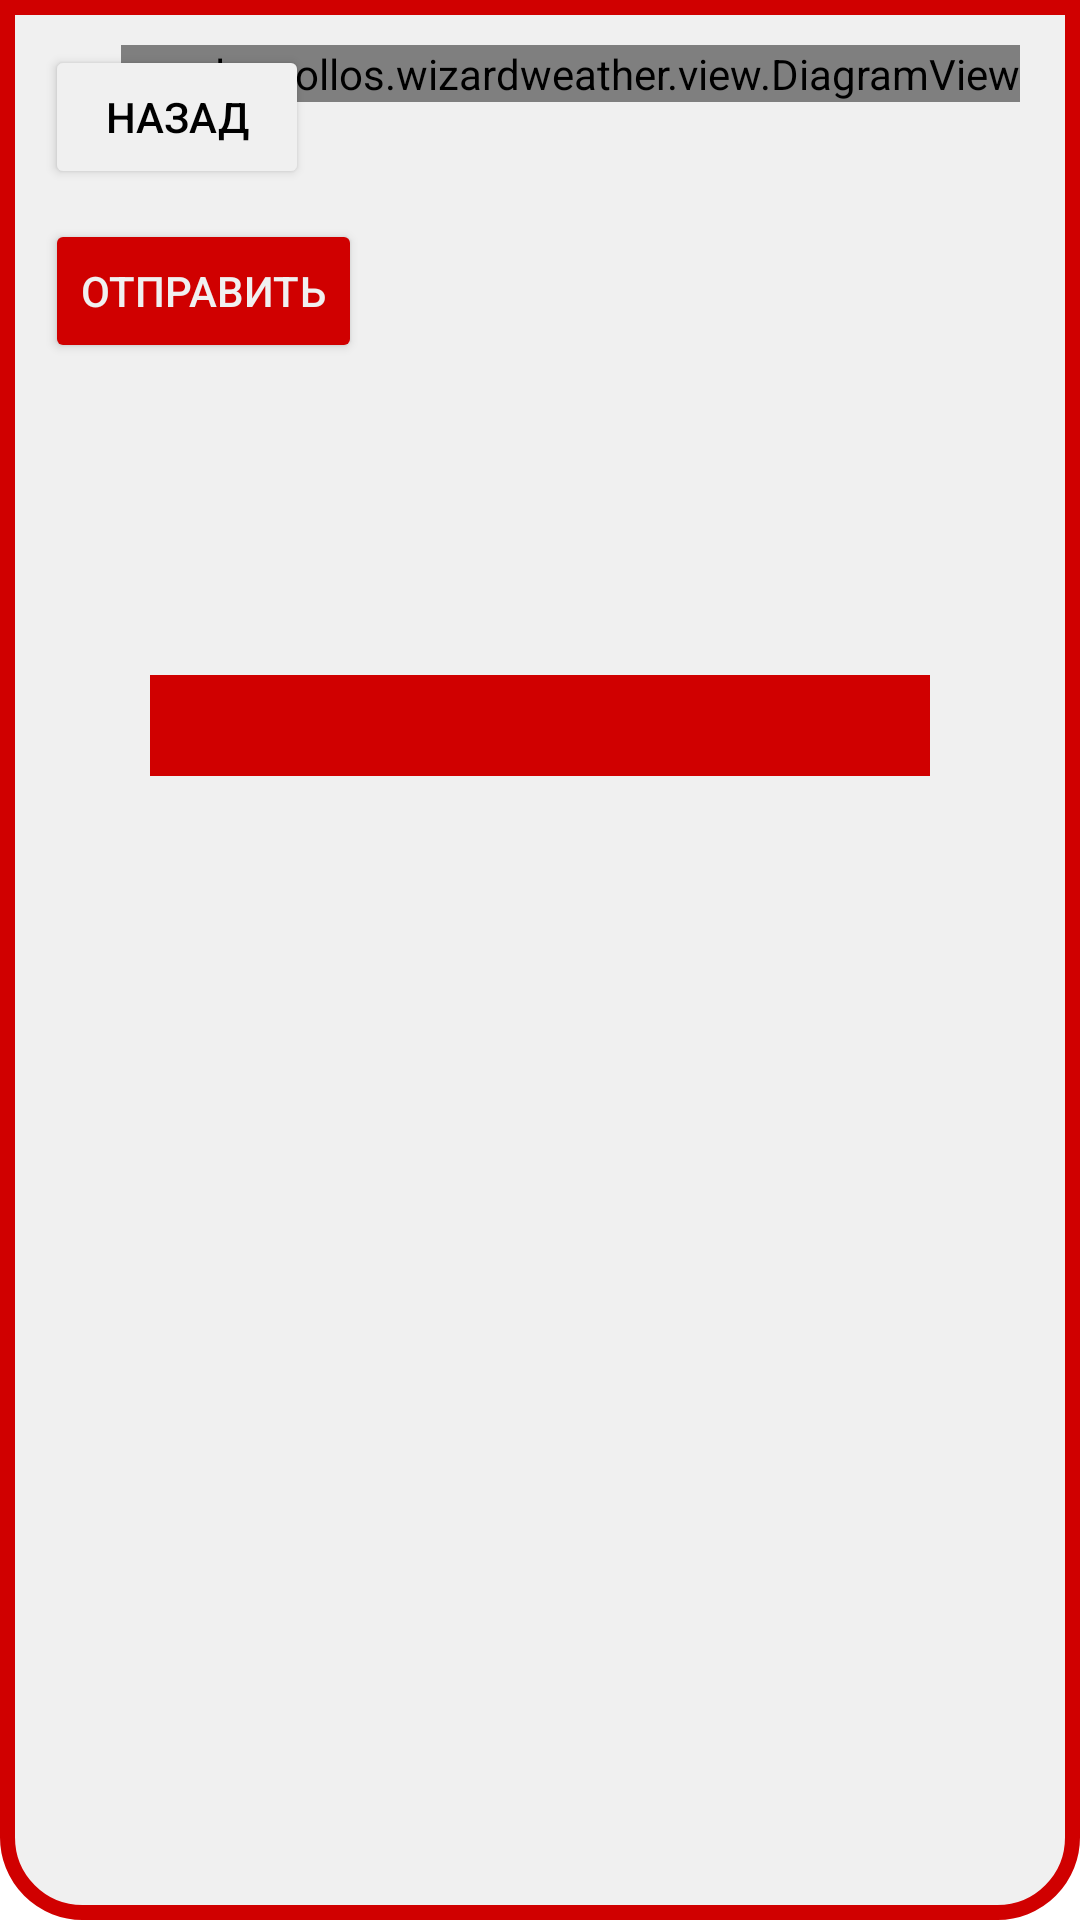

Write the Android layout XML for this screen, with the resource values it uses.
<!-- AndroidManifest.xml: application theme Theme.WizardWeather -->
<!-- res/layout/cards_viewpager_item.xml -->
<?xml version="1.0" encoding="utf-8"?>
<ScrollView xmlns:android="http://schemas.android.com/apk/res/android"
    xmlns:app="http://schemas.android.com/apk/res-auto"
    xmlns:tools="http://schemas.android.com/tools"
    android:id="@+id/container"
    android:layout_width="match_parent"
    android:layout_height="match_parent"
    android:background="@drawable/background_rounded"
    android:scrollbars="vertical">

    <androidx.constraintlayout.widget.ConstraintLayout android:layout_width="match_parent"
        android:layout_height="wrap_content">

        <ImageView
            android:id="@+id/imageView"
            android:layout_width="wrap_content"
            android:layout_height="wrap_content"
            android:layout_marginTop="175dp"
            android:background="@color/background_red"
            android:contentDescription="@string/weather_image_content_desc"
            app:layout_constraintEnd_toEndOf="parent"
            app:layout_constraintStart_toStartOf="parent"
            app:layout_constraintTop_toTopOf="parent" />

        <TextView
            android:id="@+id/textView"
            android:layout_width="0dp"
            android:layout_height="wrap_content"
            android:layout_centerInParent="true"
            android:layout_marginStart="50dp"
            android:layout_marginTop="50dp"
            android:layout_marginEnd="50dp"
            android:layout_marginBottom="15dp"
            android:background="@color/primary_color"
            android:gravity="center"
            android:paddingLeft="20dp"
            android:paddingRight="20dp"
            android:textColor="@color/background"
            android:textSize="25sp"
            app:layout_constraintBottom_toBottomOf="parent"
            app:layout_constraintEnd_toEndOf="parent"
            app:layout_constraintHorizontal_bias="0.0"
            app:layout_constraintStart_toStartOf="parent"
            app:layout_constraintTop_toBottomOf="@+id/imageView"
            tools:text="item" />

        <Button
            android:id="@+id/shareButton"
            android:layout_width="wrap_content"
            android:layout_height="wrap_content"
            android:layout_marginStart="15dp"
            android:layout_marginTop="10dp"
            android:backgroundTint="@color/primary_color"
            android:text="@string/share_button_text"
            android:textColor="@color/background"
            app:layout_constraintStart_toStartOf="parent"
            app:layout_constraintTop_toBottomOf="@+id/back_button" />

        <com.lospollos.wizardweather.view.DiagramView
            android:id="@+id/diagramView"
            android:layout_width="wrap_content"
            android:layout_height="wrap_content"
            android:layout_alignParentEnd="true"
            android:layout_marginTop="15dp"
            android:layout_marginEnd="20dp"
            app:circleColor="@color/secondary_color"
            app:layout_constraintEnd_toEndOf="parent"
            app:layout_constraintTop_toTopOf="parent"
            app:textColor="@color/text_color_black"
            app:textSize="14sp" />

        <Button
            android:id="@+id/back_button"
            android:layout_width="wrap_content"
            android:layout_height="wrap_content"
            android:layout_marginStart="15dp"
            android:layout_marginTop="15dp"
            android:backgroundTint="@color/background"
            android:text="@string/back_button_text"
            android:textColor="@color/text_color_black"
            app:layout_constraintStart_toStartOf="parent"
            app:layout_constraintTop_toTopOf="parent"
            app:strokeColor="@color/primary_color"
            app:strokeWidth="3dp" />
    </androidx.constraintlayout.widget.ConstraintLayout>
</ScrollView>
<!-- resources referenced by this layout -->
<resources>
  <color name="background">#F0F0F0</color>
  <color name="background_red">#BBBBBB</color>
  <color name="primary_color">#D00000</color>
  <color name="secondary_color">#FF0000</color>
  <color name="text_color_black">#000000</color>
  <!-- drawable background_rounded (drawable) -->
  <shape xmlns:android="http://schemas.android.com/apk/res/android">
      <stroke
          android:width="5dp"
          android:color="@color/primary_color" />
  
      <solid android:color="@color/background" />
  
      <corners
          android:bottomLeftRadius="25dp"
          android:bottomRightRadius="25dp"/>
  </shape>
  <string name="back_button_text">Назад</string>
  <string name="share_button_text">Отправить</string>
  <string name="weather_image_content_desc">Изображение погоды</string>
  <style name="Theme.WizardWeather" parent="Theme.MaterialComponents.DayNight.DarkActionBar">
          
          <item name="colorPrimary">@color/primary_color</item>
          <item name="colorPrimaryVariant">@color/primary_color</item>
          <item name="colorOnPrimary">@color/primary_color</item>
          
          <item name="colorSecondary">@color/secondary_color</item>
          <item name="colorSecondaryVariant">@color/secondary_color</item>
          <item name="colorOnSecondary">@color/secondary_color</item>
          
          <item name="android:statusBarColor" tools:targetApi="l">?attr/colorPrimaryVariant</item>
          
      </style>
</resources>
